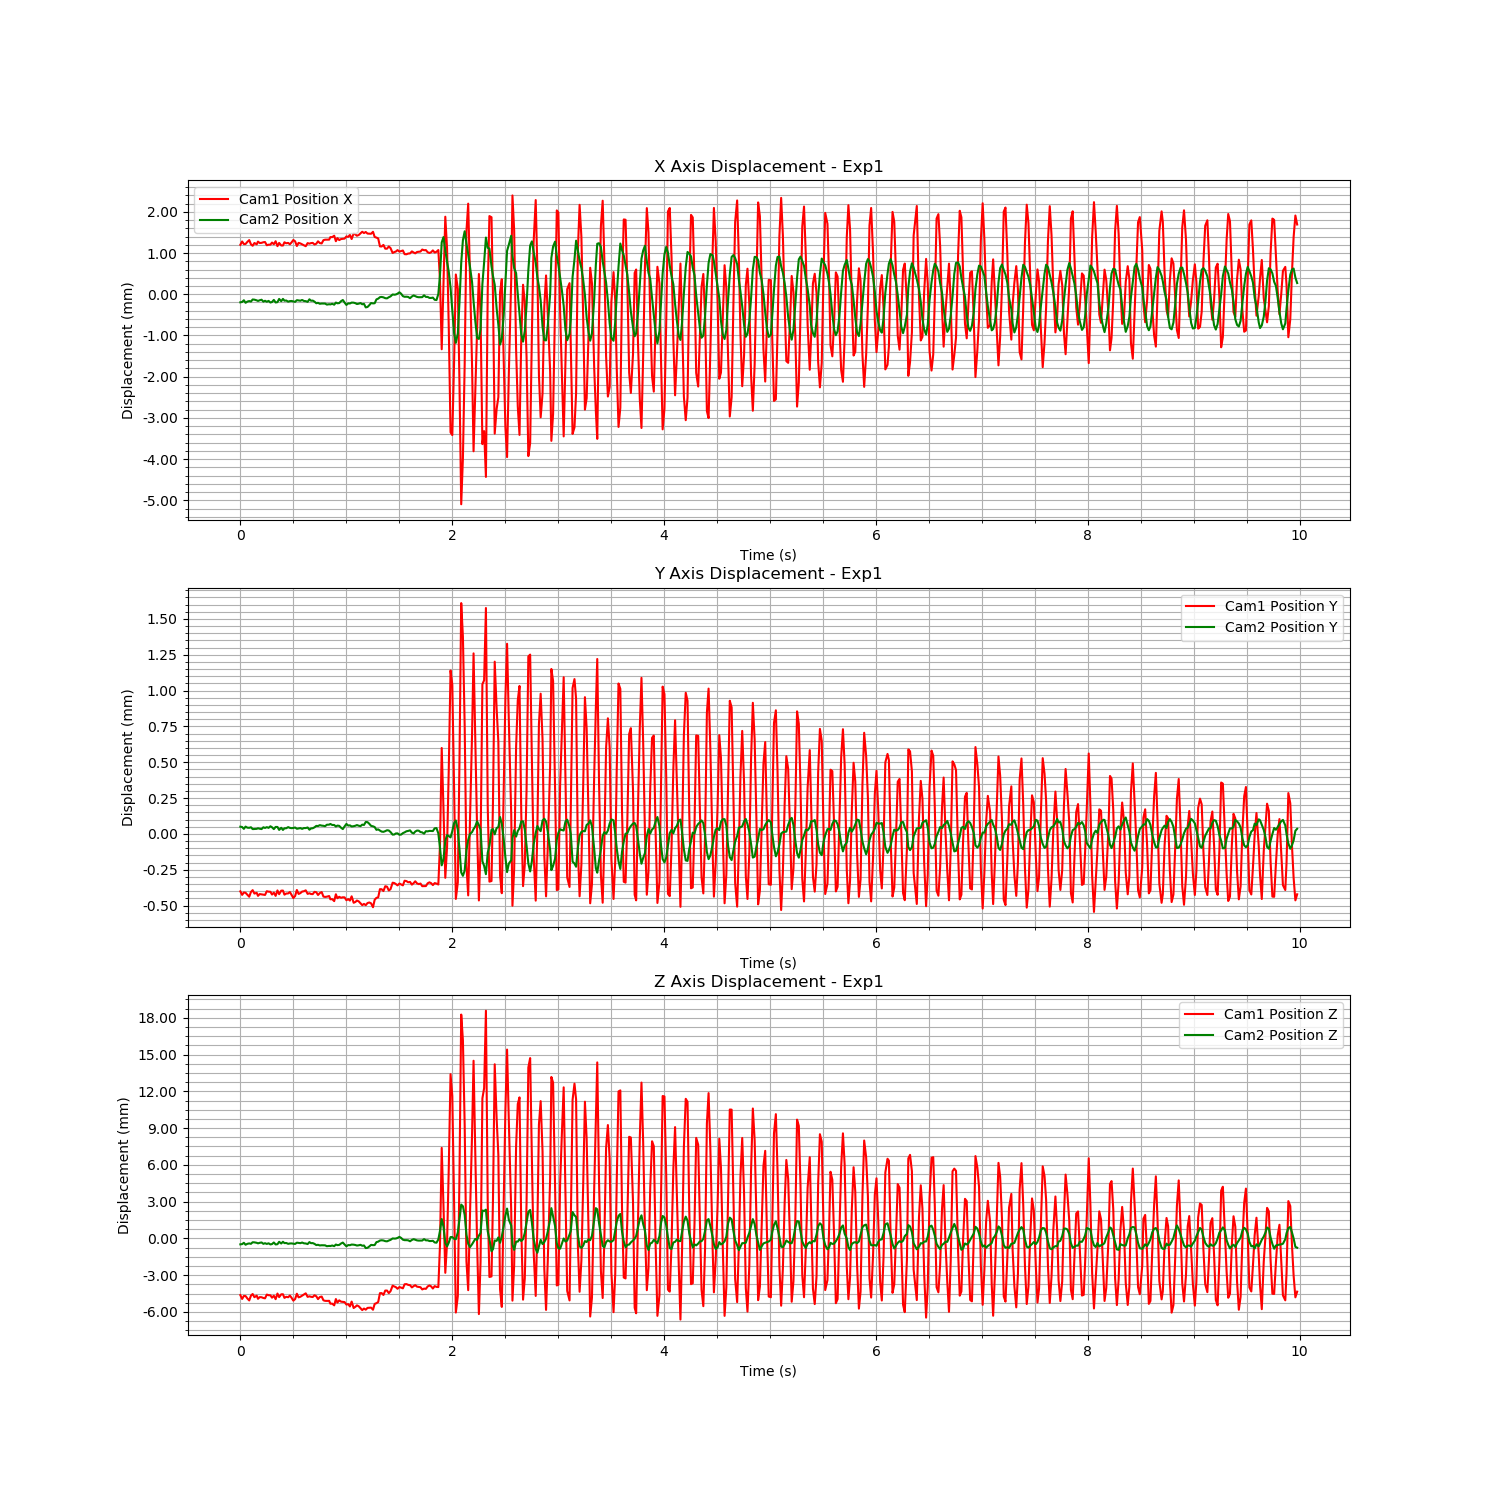

Data behind this chart, as committed beside it:
Time (s), Cam1 Fiducial ID, Cam1 Position X, Cam1 Position Y, Cam1 Position Z, Cam1 Rotation X, Cam1 Rotation Y, Cam1 Rotation Z, Cam1 Rotation W, Cam2 Fiducial ID, Cam2 Position X, Cam2 Position Y, Cam2 Position Z, Cam2 Rotation X, Cam2 Rotation Y, Cam2 Rotation Z, Cam2 Rotation W
1726285351, 0, 0.03644, -0.01397, -0.1961, 0.1483, -0.1485, 0.02758, 0.9773, 0, -0.03551, 0.01884, -0.07885, 0.1431, 0.1679, -0.0264, 0.975
1726285351, 0, 0.03652, -0.014, -0.1964, 0.1482, -0.1488, 0.0276, 0.9773, 0, -0.0355, 0.01884, -0.07883, 0.1426, 0.167, -0.0264, 0.9752
1726285351, 0, 0.03646, -0.01398, -0.1962, 0.1486, -0.1492, 0.02753, 0.9772, 0, -0.03546, 0.01883, -0.07872, 0.1423, 0.1674, -0.02638, 0.9752
1726285351, 0, 0.03646, -0.01398, -0.1962, 0.1484, -0.149, 0.02748, 0.9772, 0, -0.03552, 0.01884, -0.07888, 0.1429, 0.167, -0.02646, 0.9752
1726285351, 0, 0.03651, -0.014, -0.1964, 0.1484, -0.1488, 0.02758, 0.9773, 0, -0.03549, 0.01883, -0.0788, 0.1423, 0.1675, -0.02638, 0.9752
1726285352, 0, 0.03655, -0.01401, -0.1965, 0.1485, -0.149, 0.0276, 0.9772, 0, -0.03548, 0.01883, -0.07877, 0.1425, 0.1673, -0.02644, 0.9752
1726285352, 0, 0.03645, -0.01398, -0.1961, 0.1483, -0.1488, 0.02759, 0.9773, 0, -0.03549, 0.01884, -0.0788, 0.1429, 0.167, -0.02651, 0.9752
1726285352, 0, 0.03641, -0.01396, -0.196, 0.1483, -0.1487, 0.02748, 0.9773, 0, -0.03544, 0.01883, -0.07868, 0.1422, 0.1671, -0.02643, 0.9753
1726285352, 0, 0.03648, -0.01399, -0.1963, 0.1485, -0.1493, 0.02762, 0.9772, 0, -0.03545, 0.01883, -0.07869, 0.1423, 0.1675, -0.02642, 0.9752
1726285352, 0, 0.03645, -0.01398, -0.1961, 0.1489, -0.1488, 0.02763, 0.9772, 0, -0.03546, 0.01883, -0.07872, 0.1424, 0.1682, -0.02631, 0.9751
1726285352, 0, 0.03652, -0.014, -0.1964, 0.1487, -0.1494, 0.02753, 0.9771, 0, -0.03548, 0.01883, -0.07877, 0.1427, 0.1672, -0.02647, 0.9752
1726285352, 0, 0.03648, -0.01399, -0.1963, 0.1484, -0.1492, 0.02755, 0.9772, 0, -0.03546, 0.01883, -0.07872, 0.1426, 0.1674, -0.02643, 0.9752
1726285352, 0, 0.03648, -0.01399, -0.1963, 0.1488, -0.1492, 0.02765, 0.9772, 0, -0.03545, 0.01883, -0.07869, 0.1425, 0.1677, -0.02636, 0.9751
1726285352, 0, 0.0365, -0.014, -0.1963, 0.1486, -0.1492, 0.02753, 0.9772, 0, -0.03549, 0.01884, -0.0788, 0.1428, 0.1675, -0.02646, 0.9751
1726285352, 0, 0.0365, -0.014, -0.1963, 0.1484, -0.1491, 0.02758, 0.9772, 0, -0.03547, 0.01883, -0.07875, 0.1426, 0.167, -0.02644, 0.9752
1726285352, 0, 0.03643, -0.01397, -0.196, 0.1483, -0.149, 0.02758, 0.9773, 0, -0.0355, 0.01884, -0.07881, 0.1426, 0.1667, -0.02643, 0.9753
1726285352, 0, 0.03644, -0.01397, -0.1961, 0.1483, -0.1495, 0.02748, 0.9772, 0, -0.03548, 0.01883, -0.07876, 0.1427, 0.1677, -0.02642, 0.9751
1726285352, 0, 0.03644, -0.01398, -0.1961, 0.1484, -0.1493, 0.02756, 0.9772, 0, -0.03552, 0.01884, -0.07885, 0.1429, 0.1672, -0.02649, 0.9752
1726285352, 0, 0.03649, -0.01399, -0.1963, 0.1486, -0.1488, 0.02756, 0.9772, 0, -0.0355, 0.01884, -0.07882, 0.1429, 0.168, -0.02646, 0.975
1726285352, 0, 0.03645, -0.01398, -0.1961, 0.1486, -0.149, 0.02752, 0.9772, 0, -0.03545, 0.01883, -0.0787, 0.1426, 0.1674, -0.02641, 0.9752
1726285352, 0, 0.03652, -0.014, -0.1964, 0.1485, -0.1494, 0.02757, 0.9772, 0, -0.03552, 0.01884, -0.07885, 0.1432, 0.1678, -0.02644, 0.975
1726285352, 0, 0.0364, -0.01397, -0.196, 0.1484, -0.1492, 0.02753, 0.9772, 0, -0.03551, 0.01884, -0.07884, 0.1425, 0.1675, -0.02638, 0.9752
1726285352, 0, 0.03648, -0.01399, -0.1963, 0.1485, -0.1494, 0.02757, 0.9772, 0, -0.03543, 0.01882, -0.07864, 0.1424, 0.168, -0.0263, 0.9751
1726285352, 0, 0.03642, -0.01397, -0.196, 0.148, -0.149, 0.02747, 0.9773, 0, -0.03548, 0.01883, -0.07878, 0.1429, 0.1675, -0.02645, 0.9751
1726285352, 0, 0.03642, -0.01397, -0.196, 0.1483, -0.1487, 0.02754, 0.9773, 0, -0.03543, 0.01882, -0.07864, 0.1423, 0.1678, -0.02628, 0.9751
1726285352, 0, 0.0365, -0.014, -0.1963, 0.1486, -0.1492, 0.02757, 0.9772, 0, -0.03547, 0.01883, -0.07875, 0.1428, 0.1674, -0.02651, 0.9751
1726285352, 0, 0.03648, -0.01399, -0.1962, 0.1484, -0.1492, 0.0276, 0.9772, 0, -0.03547, 0.01883, -0.07874, 0.1425, 0.1666, -0.02638, 0.9753
1726285352, 0, 0.03648, -0.01399, -0.1963, 0.1481, -0.1488, 0.02752, 0.9773, 0, -0.0355, 0.01884, -0.07881, 0.1427, 0.167, -0.02644, 0.9752
1726285352, 0, 0.03645, -0.01398, -0.1961, 0.1483, -0.1498, 0.0274, 0.9771, 0, -0.03548, 0.01883, -0.07878, 0.1427, 0.1674, -0.0264, 0.9751
1726285352, 0, 0.03649, -0.014, -0.1963, 0.1487, -0.1494, 0.02756, 0.9772, 0, -0.03548, 0.01883, -0.07877, 0.1426, 0.1676, -0.02635, 0.9751
1726285352, 0, 0.03655, -0.01402, -0.1965, 0.149, -0.1498, 0.0276, 0.977, 0, -0.03549, 0.01883, -0.07879, 0.1425, 0.1674, -0.02633, 0.9752
1726285352, 0, 0.03652, -0.014, -0.1964, 0.1485, -0.1496, 0.02759, 0.9771, 0, -0.0355, 0.01884, -0.07881, 0.1428, 0.1677, -0.0264, 0.9751
1726285352, 0, 0.03641, -0.01396, -0.196, 0.1482, -0.1488, 0.02756, 0.9773, 0, -0.03546, 0.01883, -0.07871, 0.1423, 0.1687, -0.02627, 0.975
1726285352, 0, 0.03648, -0.01399, -0.1963, 0.1483, -0.149, 0.02752, 0.9773, 0, -0.03547, 0.01883, -0.07873, 0.1424, 0.1688, -0.02626, 0.975
1726285352, 0, 0.03647, -0.01398, -0.1962, 0.1482, -0.1487, 0.02751, 0.9773, 0, -0.03547, 0.01883, -0.07875, 0.1426, 0.1677, -0.02631, 0.9751
1726285352, 0, 0.03645, -0.01397, -0.1961, 0.1481, -0.149, 0.02753, 0.9773, 0, -0.03545, 0.01883, -0.0787, 0.1423, 0.1682, -0.02625, 0.9751
1726285352, 0, 0.03643, -0.01397, -0.196, 0.1485, -0.1489, 0.02754, 0.9773, 0, -0.03548, 0.01883, -0.07876, 0.1426, 0.1677, -0.02638, 0.9751
1726285352, 0, 0.0364, -0.01397, -0.1959, 0.1487, -0.1491, 0.02764, 0.9772, 0, -0.03548, 0.01883, -0.07878, 0.1425, 0.1684, -0.02633, 0.975
1726285352, 0, 0.03648, -0.01399, -0.1962, 0.1487, -0.1491, 0.02759, 0.9772, 0, -0.0355, 0.01884, -0.07882, 0.1426, 0.1676, -0.02638, 0.9751
1726285352, 0, 0.03647, -0.01399, -0.1962, 0.1487, -0.149, 0.02753, 0.9772, 0, -0.03544, 0.01882, -0.07866, 0.1424, 0.1683, -0.02626, 0.975
1726285352, 0, 0.03648, -0.01399, -0.1962, 0.1488, -0.1488, 0.02752, 0.9772, 0, -0.03547, 0.01883, -0.07875, 0.1424, 0.1684, -0.0263, 0.975
1726285352, 0, 0.03648, -0.01399, -0.1962, 0.1487, -0.1491, 0.02756, 0.9772, 0, -0.03547, 0.01883, -0.07874, 0.1421, 0.1675, -0.02631, 0.9752
1726285352, 0, 0.03645, -0.01398, -0.1961, 0.1483, -0.149, 0.02759, 0.9773, 0, -0.0355, 0.01884, -0.07881, 0.1423, 0.1672, -0.0264, 0.9752
1726285352, 0, 0.03646, -0.01398, -0.1962, 0.148, -0.1488, 0.02753, 0.9773, 0, -0.03553, 0.01885, -0.07891, 0.143, 0.1676, -0.02647, 0.9751
1726285352, 0, 0.03652, -0.014, -0.1964, 0.1481, -0.1487, 0.02756, 0.9773, 0, -0.03552, 0.01885, -0.07888, 0.1427, 0.1674, -0.02645, 0.9751
1726285352, 0, 0.03648, -0.01398, -0.1962, 0.148, -0.1487, 0.02753, 0.9773, 0, -0.03555, 0.01885, -0.07894, 0.143, 0.1675, -0.02647, 0.9751
1726285352, 0, 0.03647, -0.01398, -0.1962, 0.1475, -0.1488, 0.0275, 0.9774, 0, -0.03554, 0.01885, -0.07892, 0.1431, 0.1672, -0.0265, 0.9751
1726285352, 0, 0.03655, -0.01401, -0.1965, 0.1482, -0.149, 0.02766, 0.9773, 0, -0.03554, 0.01885, -0.07892, 0.1427, 0.1673, -0.02636, 0.9752
1726285352, 0, 0.03656, -0.01401, -0.1966, 0.1479, -0.1494, 0.02755, 0.9773, 0, -0.03554, 0.01885, -0.07893, 0.1427, 0.1681, -0.02631, 0.975
1726285352, 0, 0.03656, -0.01401, -0.1966, 0.148, -0.1493, 0.02751, 0.9773, 0, -0.03557, 0.01886, -0.079, 0.1425, 0.1665, -0.02638, 0.9753
1726285352, 0, 0.03656, -0.01401, -0.1966, 0.1476, -0.1493, 0.02756, 0.9773, 0, -0.03556, 0.01886, -0.07898, 0.1427, 0.1667, -0.02636, 0.9753
1726285352, 0, 0.03662, -0.01403, -0.1968, 0.1481, -0.1492, 0.02757, 0.9773, 0, -0.03556, 0.01886, -0.07899, 0.1424, 0.1664, -0.0264, 0.9754
1726285352, 0, 0.03662, -0.01403, -0.1968, 0.1479, -0.1491, 0.0276, 0.9773, 0, -0.03555, 0.01885, -0.07894, 0.1426, 0.1675, -0.02634, 0.9751
1726285352, 0, 0.03666, -0.01404, -0.1969, 0.148, -0.1495, 0.02758, 0.9772, 0, -0.03557, 0.01885, -0.07899, 0.1433, 0.1667, -0.02647, 0.9752
1726285352, 0, 0.03652, -0.01399, -0.1964, 0.1479, -0.1487, 0.02757, 0.9774, 0, -0.03552, 0.01884, -0.07886, 0.1422, 0.1672, -0.02628, 0.9753
1726285352, 0, 0.0366, -0.01402, -0.1967, 0.1482, -0.1489, 0.02761, 0.9773, 0, -0.03554, 0.01885, -0.07891, 0.1428, 0.1668, -0.02642, 0.9752
1726285352, 0, 0.03655, -0.01401, -0.1965, 0.1485, -0.1492, 0.02758, 0.9772, 0, -0.03553, 0.01885, -0.07889, 0.1429, 0.1674, -0.02645, 0.9751
1726285352, 0, 0.03658, -0.01402, -0.1966, 0.1482, -0.1489, 0.02755, 0.9773, 0, -0.03548, 0.01883, -0.07878, 0.1425, 0.1675, -0.02637, 0.9752
1726285352, 0, 0.03658, -0.01401, -0.1966, 0.1479, -0.1487, 0.02746, 0.9774, 0, -0.03546, 0.01883, -0.0787, 0.1421, 0.1677, -0.02632, 0.9752
1726285352, 0, 0.03659, -0.01401, -0.1967, 0.148, -0.149, 0.02754, 0.9773, 0, -0.03552, 0.01884, -0.07886, 0.1421, 0.1667, -0.02634, 0.9754
... 538 more rows
